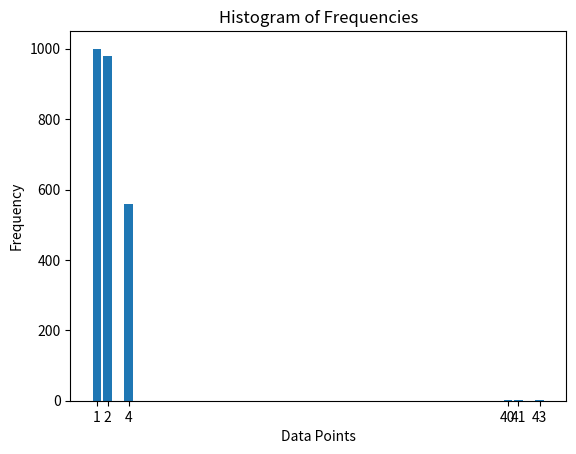

The script that saved this image:

import matplotlib.pyplot as plt

# Sample frequency dictionary
freq = {1: 1000, 2: 980, 4: 560, 40: 3, 41: 1, 43: 1}

# Extract keys and values
keys = list(freq.keys())
values = list(freq.values())

# Create the bar chart
plt.bar(keys, values)

# Labeling the axes
plt.xlabel('Data Points')
plt.ylabel('Frequency')
plt.title('Histogram of Frequencies')

# Show the plot
plt.xticks(keys)  # Ensure all keys are shown on x-axis
plt.show()
